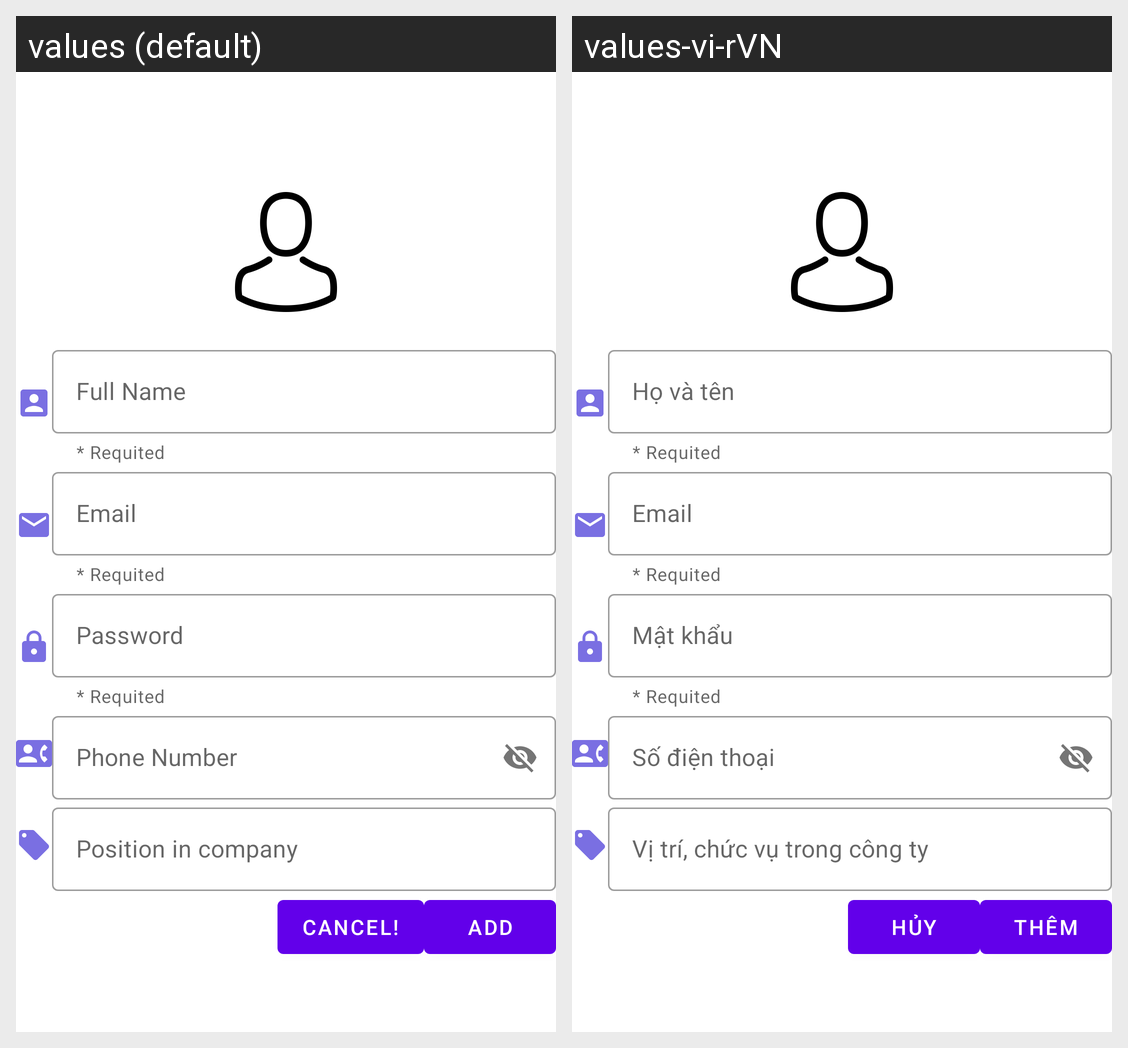

Strings drawn on this Android screen and how each of the app's shown locales translates them:
Android screen res/layout/activity_edit_user.xml rendered under 2 locales, left to right: values (default), values-vi-rVN. Device: Nexus 5 (rendered at 1080×1920; each locale shown at half size, 540×960, under a caption strip naming it); theme AppTheme.MaterialComponent.
Strings drawn on this screen, with the default value and each locale's value (text and hints the layout hard-codes, and strings that could not be matched under every locale, appear in the picture but are not listed):

full_name
  values: Full Name
  values-vi-rVN: Họ và tên

prompt_email
  values: Email
  values-vi-rVN: Email

password
  values: Password
  values-vi-rVN: Mật khẩu

phone_number
  values: Phone Number
  values-vi-rVN: Số điện thoại

position_in_company
  values: Position in company
  values-vi-rVN: Vị trí, chức vụ trong công ty

cancel
  values: Cancel!
  values-vi-rVN: Hủy

add
  values: Add
  values-vi-rVN: Thêm
